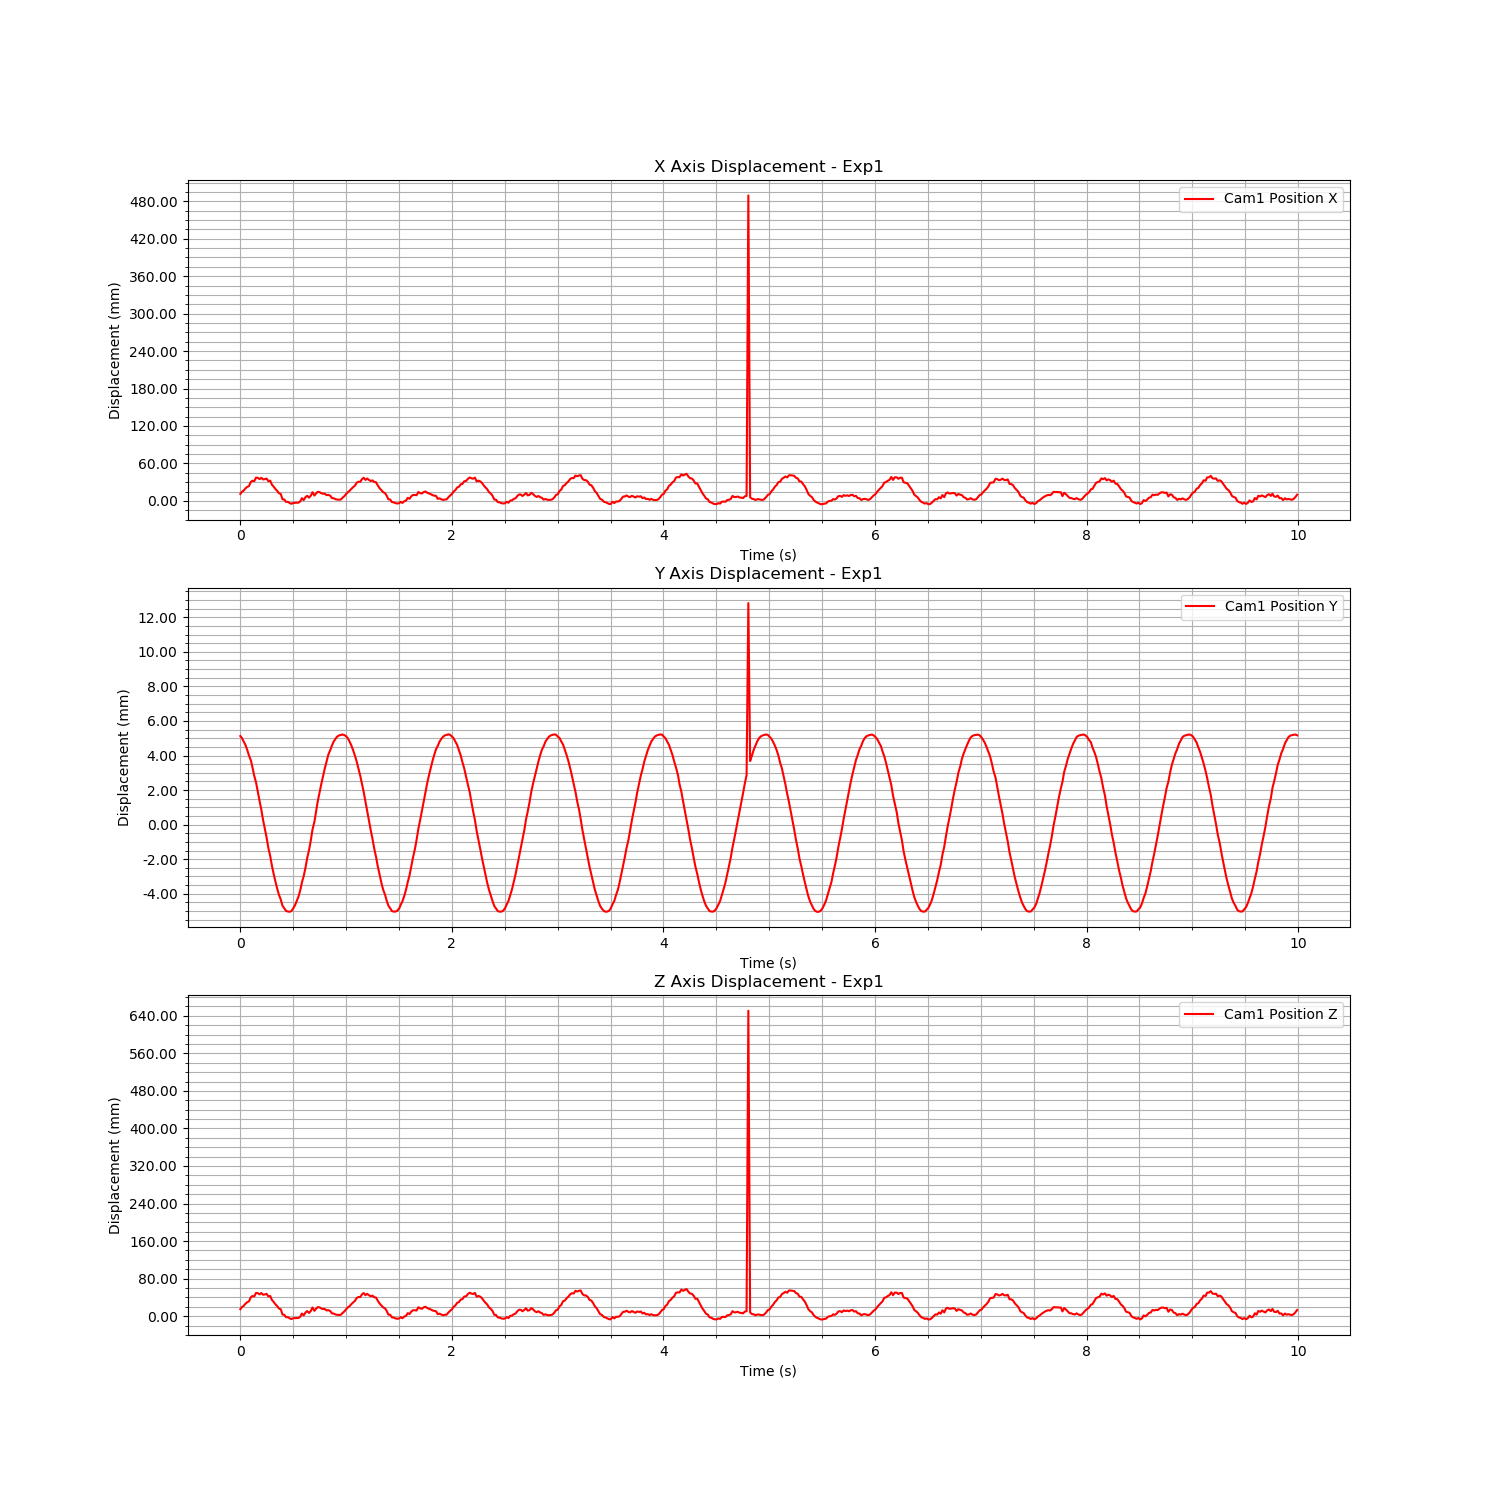

The file beside this chart, header and first rows:
Time (s), Cam1 Fiducial ID, Cam1 Position X, Cam1 Position Y, Cam1 Position Z, Cam1 Rotation X, Cam1 Rotation Y, Cam1 Rotation Z, Cam1 Rotation W
1726164367, 0, 0.01109, 0.005126, 0.01475, 0.002932, 0.002514, -8.672310362999524e-05, 1
1726164367, 0, 0.01461, 0.005011, 0.01942, 0.004405, 0.00359, -0.001162, 1
1726164367, 0, 0.01647, 0.004811, 0.02189, 0.004724, 0.004275, -0.00136, 1
1726164367, 0, 0.02, 0.004609, 0.02659, 0.00333, 0.005155, -0.0003513, 1
1726164367, 0, 0.02233, 0.00433, 0.02969, 0.00448, 0.005913, -0.001241, 1
1726164367, 0, 0.02365, 0.004003, 0.03145, 0.004129, 0.006402, -0.001351, 1
1726164367, 0, 0.03049, 0.00372, 0.04055, 0.003978, 0.008567, -0.001469, 1
1726164367, 0, 0.03224, 0.003313, 0.04289, 0.003657, 0.009011, -0.001702, 1
1726164367, 0, 0.03152, 0.002821, 0.04194, 0.002486, 0.00893, -0.001282, 1
1726164367, 0, 0.03717, 0.002447, 0.04949, -0.01365, 0.5921, 0.0004515, 0.8057
1726164367, 0, 0.03695, 0.001913, 0.04916, 0.001578, 0.01075, -0.0008485, 0.9999
1726164367, 0, 0.03484, 0.001362, 0.04635, 0.003346, 0.01014, -0.002127, 0.9999
1726164367, 0, 0.03699, 0.0008625, 0.04921, 0.0004052, 0.01088, -4.6950060490049665e-05, 0.9999
1726164367, 0, 0.03431, 0.00027, 0.04564, 0.001992, 0.01024, -0.001403, 0.9999
1726164367, 0, 0.03482, -0.000249, 0.04632, 0.001692, 0.01054, -0.001299, 0.9999
1726164367, 0, 0.03574, -0.0007501, 0.04759, -0.01222, 0.5921, 9.040784456202172e-05, 0.8058
1726164367, 0, 0.03158, -0.001348, 0.04201, 0.001608, 0.00973, -0.001342, 1
1726164367, 0, 0.0324, -0.001802, 0.0431, 0.00183, 0.01007, -0.001565, 0.9999
1726164367, 0, 0.02605, -0.002374, 0.03469, -0.01178, 0.5942, -6.797765297289513e-05, 0.8042
1726164367, 0, 0.02274, -0.002854, 0.03024, 0.0008922, 0.007224, -0.00091, 1
1726164367, 0, 0.01879, -0.003316, 0.02502, -0.01127, 0.5959, -0.0001214, 0.803
1726164367, 0, 0.01604, -0.003702, 0.02133, 0.001701, 0.005289, -0.001481, 1
1726164367, 0, 0.01225, -0.00406, 0.01632, -0.01013, 0.5974, -0.0001537, 0.8019
1726164367, 0, 0.011, -0.004337, 0.01461, 0.001887, 0.003863, -0.001665, 1
1726164367, 0, 0.002664, -0.004685, 0.003529, 0.001589, 0.001587, -0.001579, 1
1726164367, 0, 0.002198, -0.004839, 0.002909, -0.00185, 0.001467, 0.001007, 1
1726164367, 0, -0.001714, -0.004993, -0.002298, -4.043452713447926e-05, 0.0002799, -0.0003555, 1
1726164367, 0, -0.001482, -0.005023, -0.001989, 0.001203, 0.0003476, -0.001254, 1
1726164367, 0, -0.003442, -0.005042, -0.004598, 0.0005384, -0.0002335, -0.0007682, 1
1726164367, 0, -0.004722, -0.005003, -0.006258, -0.01028, 0.6013, -0.00027, 0.799
1726164367, 0, -0.003371, -0.004854, -0.004503, 0.002631, -0.0002662, -0.002301, 1
1726164367, 0, -0.003132, -0.004674, -0.004183, 0.0003062, -0.000187, -0.0005431, 1
1726164367, 0, -0.002957, -0.004441, -0.003949, -0.0005484, -0.0002454, 0.0001289, 1
1726164367, 0, -0.003009, -0.004182, -0.004017, 0.0005012, -0.0002569, -0.0006668, 1
1726164367, 0, -0.0009985, -0.003815, -0.001344, 0.0007845, 0.0001771, -0.0007829, 1
1726164367, 0, 0.004217, -0.003349, 0.005596, 0.002256, 0.001695, -0.001904, 1
1726164367, 0, 0.001177, -0.002988, 0.001554, 5.631680990677182e-06, 0.0007654, -0.0002202, 1
1726164367, 0, 0.005846, -0.002495, 0.007775, 0.000634, 0.002269, -0.0007919, 1
1726164367, 0, 0.008126, -0.001924, 0.01084, -0.01275, 0.5987, 2.847366416370625e-05, 0.8009
1726164367, 0, 0.005185, -0.001492, 0.006885, 0.002553, 0.001541, -0.001661, 1
1726164367, 0, 0.008125, -0.0009322, 0.01081, -0.0005904, 0.002664, 0.0002677, 1
1726164367, 0, 0.01385, -0.0002844, 0.01843, 0.0001639, 0.004156, -0.0001727, 1
1726164367, 0, 0.008502, 0.0001659, 0.0113, 0.002239, 0.002322, -0.001341, 1
1726164367, 0, 0.0118, 0.0007525, 0.01569, 0.001346, 0.003216, -0.0005869, 1
1726164367, 0, 0.01448, 0.001351, 0.01926, 0.0004709, 0.004052, -8.84273382452314e-05, 1
1726164367, 0, 0.01393, 0.00188, 0.01857, -0.0134, 0.5978, 0.0003799, 0.8016
1726164367, 0, 0.01225, 0.002358, 0.0163, 0.001919, 0.003093, -0.0006058, 1
1726164367, 0, 0.01144, 0.002815, 0.01522, 0.002077, 0.002889, -0.0009985, 1
1726164367, 0, 0.0114, 0.003268, 0.01517, 0.002065, 0.002734, -0.0008604, 1
1726164367, 0, 0.009098, 0.003658, 0.0121, 0.003092, 0.002017, -0.001338, 1
1726164367, 0, 0.009664, 0.004051, 0.01285, 0.003453, 0.002157, -0.0008537, 1
1726164367, 0, 0.008023, 0.004342, 0.01066, 0.004804, 0.00171, -0.001421, 1
1726164367, 0, 0.004484, 0.004567, 0.005949, 0.002646, 0.0006274, 0.000136, 1
1726164368, 0, 0.004207, 0.004807, 0.00558, 0.002601, 0.0006295, 0.0002403, 1
1726164368, 0, 0.002673, 0.004969, 0.003541, 0.003692, 0.0001278, -0.0006142, 1
1726164368, 0, 0.002083, 0.005094, 0.002765, 0.003199, -0.0004538, -0.0003579, 1
1726164368, 0, 0.001898, 0.00516, 0.002566, -0.01562, 0.6011, 0.001351, 0.799
1726164368, 0, 0.00205, 0.00519, 0.002762, -0.0156, 0.601, 0.001606, 0.7991
1726164368, 0, 0.004926, 0.005217, 0.006582, -0.01636, 0.6001, 0.001704, 0.7997
1726164368, 0, 0.007392, 0.005186, 0.00982, 0.0042, 0.00154, -0.001047, 1
... 540 more rows
